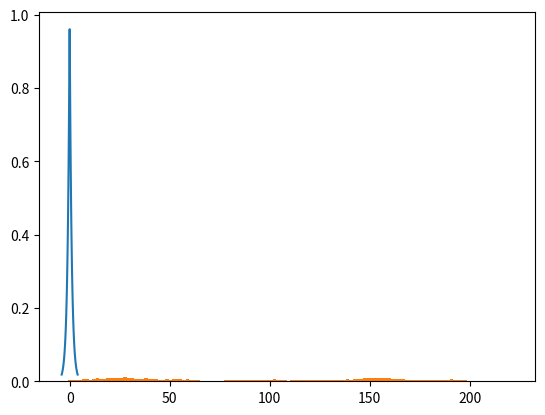

Reproduce this figure in Python.
"""Implementation of Metropolis-Hasting algorithm."""
import typing as t

import numpy as np


def symm_parallel_metropolis_hasting(
        initial_theta: t.Union[float, np.ndarray],
        num_samples: int,
        log_target: t.Callable[
            [t.Union[float, np.ndarray], t.Union[float, np.ndarray]], float],
        proposal_sampler: t.
        Callable[[t.Union[float, np.ndarray], t.Union[float, np.ndarray]], t.
                 Union[float, np.ndarray]],
        betas: np.ndarray,
        discard_warm_up: bool = True,
        warm_up_frac: float = 0.5,
        verbose: bool = False,
        return_acceptance_rate: bool = False,
        random_state: t.Optional[int] = None) -> np.ndarray:
    """Symmetric case of Metropolis-Hasting algorithm."""
    if num_samples <= 0:
        raise ValueError("'num_samples' must be a positive value.")

    if discard_warm_up and not 0 <= warm_up_frac < 1:
        raise ValueError("'warm_up_frac' must be in [0.0, 1.0) range.")

    if random_state is not None:
        np.random.seed(random_state)

    theta = np.array([np.copy(initial_theta) for _ in np.arange(betas.size)],
                     dtype=np.float)

    theta_log_targ = np.array([
        log_target(cur_theta, cur_beta)
        for cur_theta, cur_beta in zip(theta, betas)
    ],
                              dtype=np.float)

    if isinstance(initial_theta, (int, float, np.number)):
        thetas = np.zeros((num_samples, betas.size), dtype=np.float)

    else:
        thetas = np.zeros((num_samples, betas.size, initial_theta.size),
                          dtype=np.float)

    hits = np.zeros(betas.size)
    swaps = np.zeros(betas.size - 1)
    swaps_hits = np.zeros(betas.size - 1)

    for ind_inst in np.arange(num_samples):
        for ind_beta, cur_beta in enumerate(betas):
            theta_proposed = proposal_sampler(theta[ind_beta], cur_beta)
            log_theta_prop = log_target(theta_proposed, cur_beta)

            if np.log(np.random.uniform(
                    0, 1)) < log_theta_prop - theta_log_targ[ind_beta]:
                theta[ind_beta] = theta_proposed
                theta_log_targ[ind_beta] = log_theta_prop
                hits[ind_beta] += 1

        swap_ind = np.random.randint(betas.size - 1)
        swaps[swap_ind] += 1

        aux = log_target(theta[swap_ind], betas[swap_ind + 1]) + log_target(
            theta[swap_ind + 1], betas[swap_ind])
        aux -= theta_log_targ[swap_ind] + theta_log_targ[swap_ind + 1]

        if np.log(np.random.uniform(0, 1)) < aux:
            theta[swap_ind], theta[swap_ind + 1] = theta[swap_ind +
                                                         1], theta[swap_ind]
            theta_log_targ[swap_ind] = log_target(theta[swap_ind],
                                                  betas[swap_ind])
            theta_log_targ[swap_ind + 1] = log_target(theta[swap_ind + 1],
                                                      betas[swap_ind + 1])
            swaps_hits[swap_ind] += 1

        thetas[ind_inst] = theta

    acceptance_rate = hits / num_samples
    swap_acceptance_rate = np.zeros(swaps_hits.size)
    swap_acceptance_rate[swaps > 0] = swaps_hits / swaps

    if verbose:
        print("Acceptance rate: {}".format(acceptance_rate))
        print("Theoretically expected: [0.23, 0.50] - ",
              np.logical_and(acceptance_rate >= 0.23, acceptance_rate <= 0.50))
        print("Swap (chains j and j+1) acceptance rate: {}".format(
            swap_acceptance_rate))

    if discard_warm_up:
        ret_thetas = thetas[int(warm_up_frac * num_samples):]

    else:
        ret_thetas = thetas

    if return_acceptance_rate:
        return ret_thetas, acceptance_rate

    return ret_thetas


def metropolis_hasting(
        initial_theta: t.Union[float, np.ndarray],
        num_samples: int,
        log_target: t.Callable[[t.Union[float, np.ndarray]], float],
        proposal_sampler: t.Callable[[t.Union[float, np.ndarray]], t.
                                     Union[float, np.ndarray]],
        proposal_log_density: t.Optional[t.Callable[
            [t.Union[float, np.ndarray], t.Union[float, np.
                                                 ndarray]], float]] = None,
        discard_warm_up: bool = True,
        warm_up_frac: float = 0.5,
        verbose: bool = False,
        return_acceptance_rate: bool = False,
        random_state: t.Optional[int] = None) -> np.ndarray:
    """Symmetric case of Metropolis-Hasting algorithm."""
    if num_samples <= 0:
        raise ValueError("'num_samples' must be a positive value.")

    if discard_warm_up and not 0 <= warm_up_frac < 1:
        raise ValueError("'warm_up_frac' must be in [0.0, 1.0) range.")

    if random_state is not None:
        np.random.seed(random_state)

    theta = initial_theta
    theta_log_targ = log_target(theta)

    if isinstance(initial_theta, (int, float, np.number)):
        thetas = np.zeros(num_samples)

    else:
        thetas = np.zeros((num_samples, initial_theta.size))

    hits = 0

    for ind in np.arange(num_samples):
        theta_proposed = proposal_sampler(theta)
        log_theta_prop = log_target(theta_proposed)

        q_term = 0.0
        if proposal_log_density is not None:
            q_term = (proposal_log_density(theta, theta_proposed) -
                      proposal_log_density(theta_proposed, theta))

        if np.log(np.random.uniform(
                0, 1)) < log_theta_prop - theta_log_targ + q_term:
            theta = theta_proposed
            theta_log_targ = log_theta_prop
            hits += 1

        thetas[ind] = theta

    acceptance_rate = hits / num_samples

    if verbose:
        print("Acceptance rate: {}".format(acceptance_rate))
        print("Theoretically expected: [0.23, 0.50] (results is {}.)".format(
            "optimal" if 0.23 <= acceptance_rate <= 0.50 else "not optimal"))

    if discard_warm_up:
        ret_thetas = thetas[int(warm_up_frac * num_samples):]

    else:
        ret_thetas = thetas

    if return_acceptance_rate:
        return ret_thetas, acceptance_rate

    return ret_thetas


def symm_metropolis_hasting(
        initial_theta: float,
        num_samples: int,
        log_target: t.Callable[[float], float],
        proposal_sampler: t.Callable[[float], float],
        discard_warm_up: bool = True,
        warm_up_frac: float = 0.5,
        verbose: bool = False,
        return_acceptance_rate: bool = False,
        random_state: t.Optional[int] = None) -> np.ndarray:
    """Symmetric case of Metropolis-Hasting algorithm."""
    ret = metropolis_hasting(
        initial_theta=initial_theta,
        num_samples=num_samples,
        log_target=log_target,
        proposal_sampler=proposal_sampler,
        proposal_log_density=None,
        discard_warm_up=discard_warm_up,
        warm_up_frac=warm_up_frac,
        verbose=verbose,
        return_acceptance_rate=return_acceptance_rate,
        random_state=random_state)

    return ret


def _experiment_01() -> None:
    """Experiment 01."""
    import matplotlib.pyplot as plt
    import scipy.stats

    random_seed = 16
    np.random.seed(random_seed)

    laplace_dist = scipy.stats.laplace(loc=0.0, scale=1.0 / (2**0.5))
    test_vals = np.linspace(-5, 5, 500)

    for plot_id, scale in enumerate([0.1, 2.5, 10, 50]):
        thetas = symm_metropolis_hasting(
            initial_theta=0.0,
            num_samples=10000,
            log_target=lambda x: -np.abs(x),
            proposal_sampler=
            lambda theta: theta + np.random.normal(loc=0.0, scale=scale),
            discard_warm_up=True,
            warm_up_frac=0.5,
            verbose=True,
            random_state=random_seed)

        plt.subplot(4, 2, plot_id * 2 + 1)
        plt.plot(thetas[::10], label=str(scale))
        plt.legend()

        plt.subplot(4, 2, plot_id * 2 + 2)
        plt.plot(test_vals, laplace_dist.pdf(test_vals))
        plt.hist(thetas[::10], bins=128, density=True, label=str(scale))
        plt.legend()

    plt.show()


def _experiment_02() -> None:
    """Experiment 02."""
    import matplotlib.pyplot as plt

    def bimodal_dist(theta, gamma):
        return np.exp(-gamma * np.square(np.square(theta) - 1))

    def log_bimodal_dist(theta, gamma):
        return -gamma * np.square(np.square(theta) - 1)

    random_seed = 16
    np.random.seed(random_seed)

    betas = np.logspace(-3, 0, 5)
    print("Betas:", betas)

    gamma = 64

    samples = symm_parallel_metropolis_hasting(
        initial_theta=1,
        num_samples=10000,
        log_target=lambda x, beta: beta * log_bimodal_dist(x, gamma),
        proposal_sampler=
        lambda x, beta: x + 0.1 / np.sqrt(beta) * np.random.randn(),
        betas=betas,
        verbose=True,
        random_state=16)

    test_vals = np.linspace(-3, 3, 100)
    plt.hist(samples[:, -1], bins=64, density=True, label='MCMC MH samples')
    plt.plot(
        test_vals,
        bimodal_dist(test_vals, gamma),
        label='(Unnormalized) target')
    plt.legend()
    plt.show()


def _experiment_03():
    """3rd experiment."""
    import matplotlib.pyplot as plt

    def generic_target(x, mu_vec):
        aux_1 = x - mu_vec
        aux_2 = np.arange(1, 1 + mu_vec.shape[0])
        return np.sum(np.exp(-aux_2 / 3 * np.sum(aux_1 * aux_1, axis=1)))

    def generic_log_target(x, mu_vec):
        aux_1 = x - mu_vec
        aux_2 = np.arange(1, 1 + mu_vec.shape[0])
        return np.log(
            np.sum(np.exp(-aux_2 / 3 * np.sum(aux_1 * aux_1, axis=1))))

    target = lambda x: generic_target(x, mu_vec)
    log_target = lambda x: generic_log_target(x, mu_vec)

    betas = np.logspace(-2, 0, 5)
    print("Betas:", betas)

    R = 5
    mu_vec = np.array([
        [0, 0],
        [R, R],
        [-R, R],
    ])

    samples = symm_parallel_metropolis_hasting(
        initial_theta=np.array([0, 3]),
        num_samples=125000,
        log_target=lambda x, beta: beta * log_target(x),
        proposal_sampler=
        lambda x, beta: x + 1.5 / np.sqrt(beta) * np.random.randn(x.size),
        betas=betas,
        verbose=True,
        random_state=16)

    vals = np.linspace(-10, 10, 100)
    X, Y = np.meshgrid(vals, vals)
    Z_1 = np.zeros(X.shape)
    Z_2 = np.zeros(X.shape)
    for i in np.arange(vals.size):
        for j in np.arange(vals.size):
            aux = target([X[i, j], Y[i, j]])
            Z_1[i, j] = aux
            Z_2[i, j] = np.log(aux)

    plt.figure(figsize=(12, 6))
    plt.subplot(1, 2, 1)
    plt.contour(X, Y, Z_1)
    plt.plot(samples[:, -1, 0], samples[:, -1, 1], '.')
    plt.title('Target')
    plt.subplot(1, 2, 2)
    plt.contour(X, Y, Z_2)
    plt.title('Log-target')
    plt.plot(samples[:, -1, 0], samples[:, -1, 1], '.')
    plt.show()

    print("E_{0.01}[Theta_1]:", np.mean(samples[:, 0, 0]))
    print("E_{0.01}[Theta_2]:", np.mean(samples[:, 0, 1]))
    print("E_{1}[Theta_1]:", np.mean(samples[:, -1, 0]))
    print("E_{1}[Theta_2]:", np.mean(samples[:, -1, 1]))


def _experiment_04():
    import matplotlib.pyplot as plt

    def ltarget1(x):
        """Bimodal uniform distribution."""
        if 1 < np.abs(x) and np.abs(x) < 2:
            return 0
        else:
            return -np.inf

    def sample_q1(x, c):
        """
        Note: 'c' must be a value stricly larger then 2.0 to convergence.

        This happens due to the spacing (of length 2) between the two
        modes of the target distribution.
        """
        return x + np.random.uniform(-c, c)

    random_seed = 16

    thetas_conv = symm_metropolis_hasting(
        initial_theta=-0.1,
        num_samples=20000,
        log_target=ltarget1,
        proposal_sampler=lambda x: sample_q1(x, 2.5),
        discard_warm_up=True,
        verbose=True,
        random_state=random_seed)

    thetas_div = symm_metropolis_hasting(
        initial_theta=-0.1,
        num_samples=20000,
        log_target=ltarget1,
        proposal_sampler=lambda x: sample_q1(x, 2.0),
        discard_warm_up=True,
        verbose=True,
        random_state=2 * random_seed)

    test_vals = np.linspace(-3, 3, 100)

    plt.subplot(1, 2, 1)
    plt.plot(test_vals, np.exp([ltarget1(x) for x in test_vals]))
    plt.hist(thetas_conv[::10], bins=64, density=True)

    plt.subplot(1, 2, 2)
    plt.plot(test_vals, np.exp([ltarget1(x) for x in test_vals]))
    plt.hist(thetas_div[::10], bins=64, density=True)

    plt.show()


def _experiment_05():
    import matplotlib.pyplot as plt

    def lnormpdf(x, mu, sigma):
        """Returns the log of normal pdf with mean mu and sd sigma, evaluated at x"""
        return -0.5 * np.log(
            2 * np.pi * sigma**2) - 0.5 * (x - mu)**2 / sigma**2

    def ltarget6(x):
        return -np.abs(x)

    def eval_logq6(xp, x):
        return lnormpdf(xp, x, 1)

    def sample_q6(x):
        return x + np.random.normal(0, 1) + np.random.normal(1, 1)

    random_seed = 16

    thetas = metropolis_hasting(
        initial_theta=0.0,
        num_samples=100000,
        log_target=ltarget6,
        proposal_log_density=eval_logq6,
        proposal_sampler=sample_q6,
        discard_warm_up=True,
        verbose=True,
        random_state=random_seed)

    test_vals = np.linspace(-4, 4, 100)

    plt.plot(test_vals, np.exp([ltarget6(x) for x in test_vals]))
    plt.hist(thetas[::10], bins=128, density=True)

    plt.show()


if __name__ == "__main__":
    # _experiment_01()
    # _experiment_02()
    # _experiment_03()
    # _experiment_04()
    _experiment_05()
